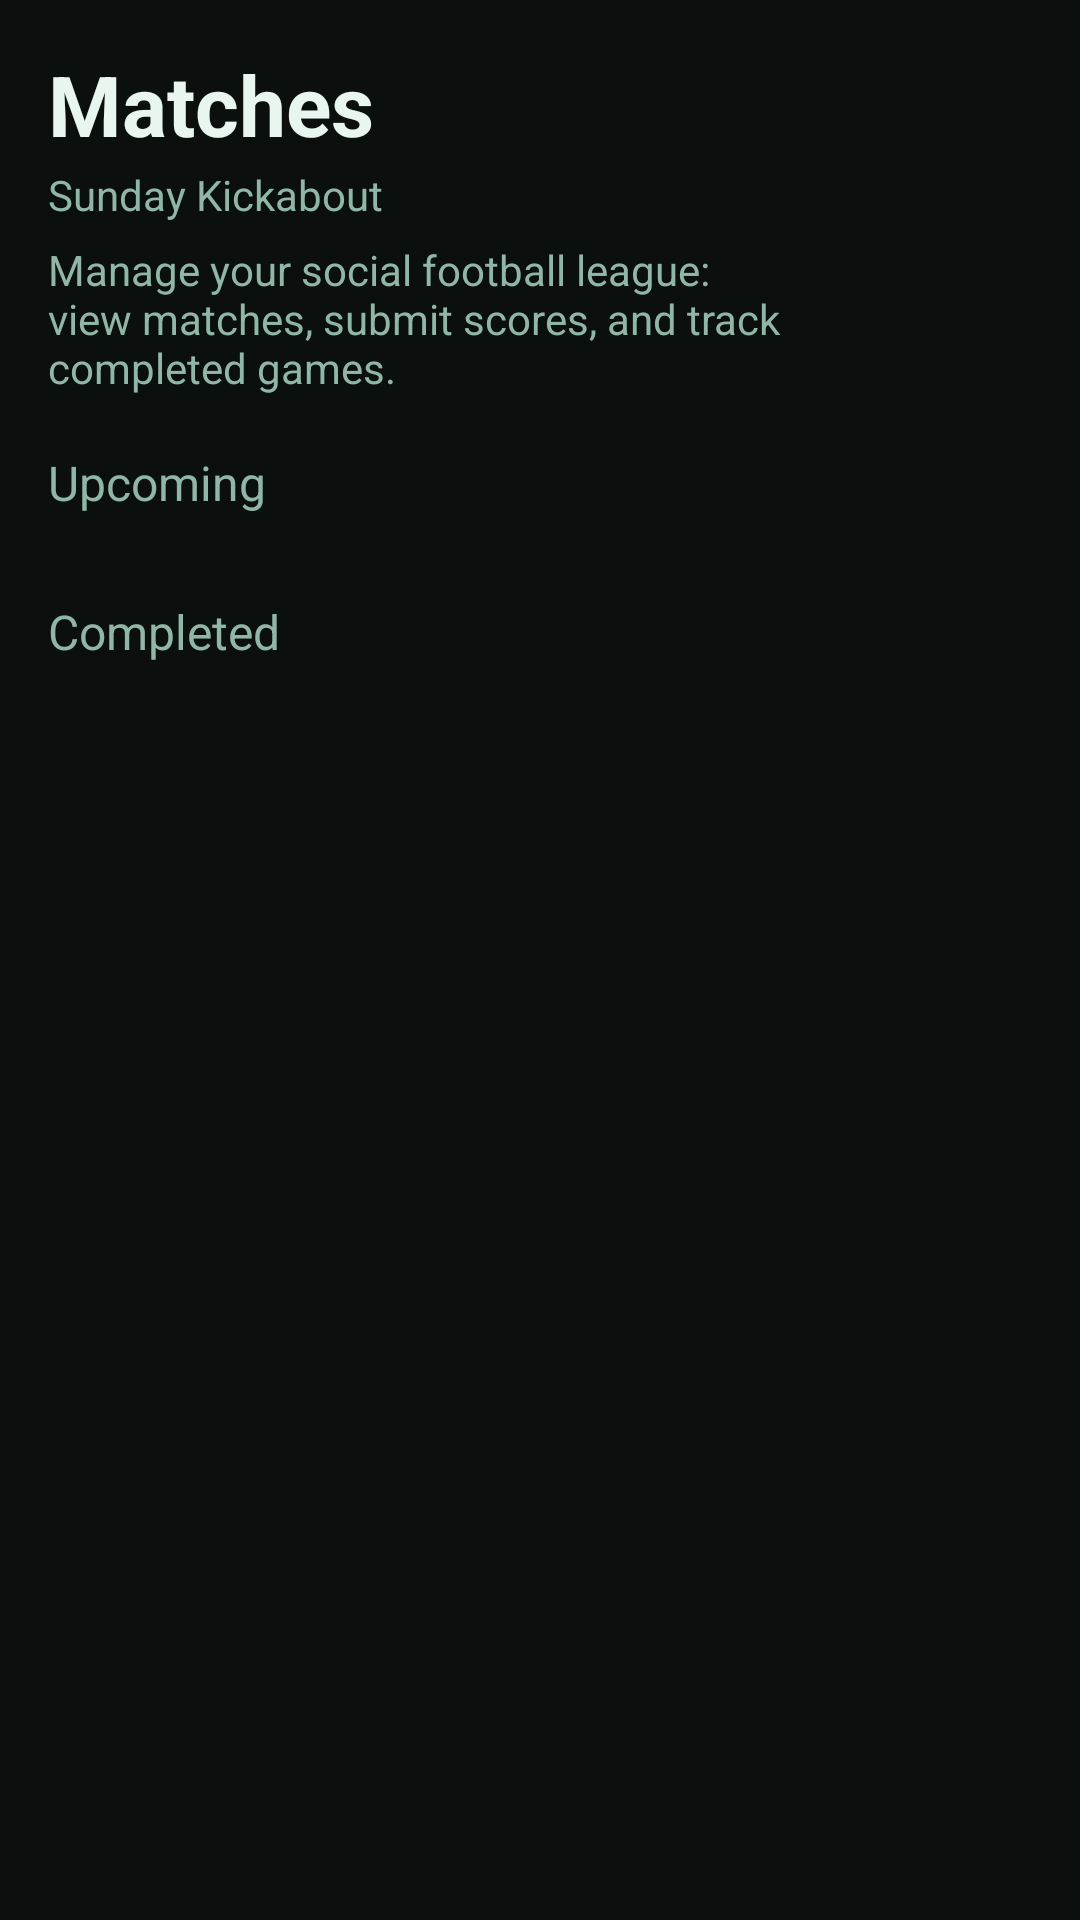

Write the Android layout XML for this screen, with the resource values it uses.
<!-- AndroidManifest.xml: application theme Theme.SocialLeagueFP -->
<!-- res/layout/activity_matches_list.xml -->
<ScrollView
        xmlns:android="http://schemas.android.com/apk/res/android"
        xmlns:app="http://schemas.android.com/apk/res-auto"
        android:layout_width="match_parent"
        android:layout_height="match_parent"
        android:background="@color/bg">

    <LinearLayout
        android:layout_width="match_parent"
        android:layout_height="wrap_content"
        android:orientation="vertical"
        android:padding="16dp">

        <ProgressBar
            android:id="@+id/progressBar"
            android:layout_width="wrap_content"
            android:layout_height="wrap_content"
            android:layout_gravity="center"
            android:visibility="gone" />

        <RelativeLayout
            android:layout_width="match_parent"
            android:layout_height="wrap_content">


            <ImageButton
                android:id="@+id/btnProfile"
                android:layout_width="48dp"
                android:layout_height="48dp"
                android:layout_alignParentEnd="true"
                android:layout_centerVertical="true"
                android:background="?attr/selectableItemBackgroundBorderless"
                android:src="@drawable/baseline_manage_accounts_24"
                android:contentDescription="@string/profile"
                app:tint="@color/primary" />

            <LinearLayout
                android:layout_width="wrap_content"
                android:layout_height="wrap_content"
                android:layout_alignParentStart="true"
                android:layout_toStartOf="@id/btnProfile"
                android:orientation="vertical"
                android:layout_marginEnd="8dp">

                <TextView
                    android:layout_width="wrap_content"
                    android:layout_height="wrap_content"
                    android:text="Matches"
                    android:textColor="@color/textPrimary"
                    android:textSize="28sp"
                    android:textStyle="bold" />

                <TextView
                    android:layout_width="wrap_content"
                    android:layout_height="wrap_content"
                    android:text="Sunday Kickabout"
                    android:textColor="@color/textSecondary"
                    android:textSize="14sp"
                    android:paddingTop="2dp" />

                <TextView
                    android:layout_width="match_parent"
                    android:layout_height="wrap_content"
                    android:text="Manage your social football league: view matches, submit scores, and track completed games."
                    android:textColor="@color/textSecondary"
                    android:textSize="14sp"
                    android:layout_marginTop="6dp" />

            </LinearLayout>
        </RelativeLayout>

        <TextView
            android:layout_width="match_parent"
            android:layout_height="wrap_content"
            android:text="Upcoming"
            android:textColor="@color/textSecondary"
            android:textSize="16sp"
            android:paddingTop="18dp"
            android:paddingBottom="10dp" />

        <androidx.recyclerview.widget.RecyclerView
            android:id="@+id/rvUpcoming"
            android:layout_width="match_parent"
            android:layout_height="wrap_content"
            android:nestedScrollingEnabled="false" />

        <TextView
            android:id="@+id/tvNoUpcoming"
            android:layout_width="match_parent"
            android:layout_height="wrap_content"
            android:text="No upcoming matches available"
            android:textColor="@color/textSecondary"
            android:textSize="14sp"
            android:padding="8dp"
            android:visibility="gone" />

        <TextView
            android:layout_width="match_parent"
            android:layout_height="wrap_content"
            android:text="Completed"
            android:textColor="@color/textSecondary"
            android:textSize="16sp"
            android:paddingTop="18dp"
            android:paddingBottom="10dp" />

        <androidx.recyclerview.widget.RecyclerView
            android:id="@+id/rvCompleted"
            android:layout_width="match_parent"
            android:layout_height="wrap_content"
            android:nestedScrollingEnabled="false" />

        <TextView
            android:id="@+id/tvNoCompleted"
            android:layout_width="match_parent"
            android:layout_height="wrap_content"
            android:text="No completed matches available"
            android:textColor="@color/textSecondary"
            android:textSize="14sp"
            android:padding="8dp"
            android:visibility="gone" />

    </LinearLayout>
</ScrollView>
<!-- resources referenced by this layout -->
<resources>
  <color name="bg">#0B0F0D</color>
  <color name="primary">#32D49A</color>
  <color name="textPrimary">#E9F6F0</color>
  <color name="textSecondary">#8FB6A6</color>
  <string name="profile">Profile</string>
  <style name="Theme.SocialLeagueFP" parent="Theme.MaterialComponents.DayNight.NoActionBar">
          <item name="colorPrimary">@color/primary</item>
          <item name="colorPrimaryVariant">@color/primary</item>
          <item name="colorOnPrimary">@color/onPrimary</item>
  
          <item name="android:windowBackground">@color/bg</item>
          <item name="android:statusBarColor">@color/bg</item>
          <item name="android:navigationBarColor">@color/bg</item>
  
          <item name="android:textColorPrimary">@color/textPrimary</item>
          <item name="android:textColorSecondary">@color/textSecondary</item>
          <item name="android:editTextStyle">@style/SL_EditText</item>
      </style>
  <color name="onPrimary">#0B0F0D</color>
  <style name="SL_EditText" parent="@android:style/Widget.EditText">
          <item name="android:textColor">@color/textPrimary</item>
          <item name="android:textColorHint">@color/textSecondary</item>
      </style>
</resources>
